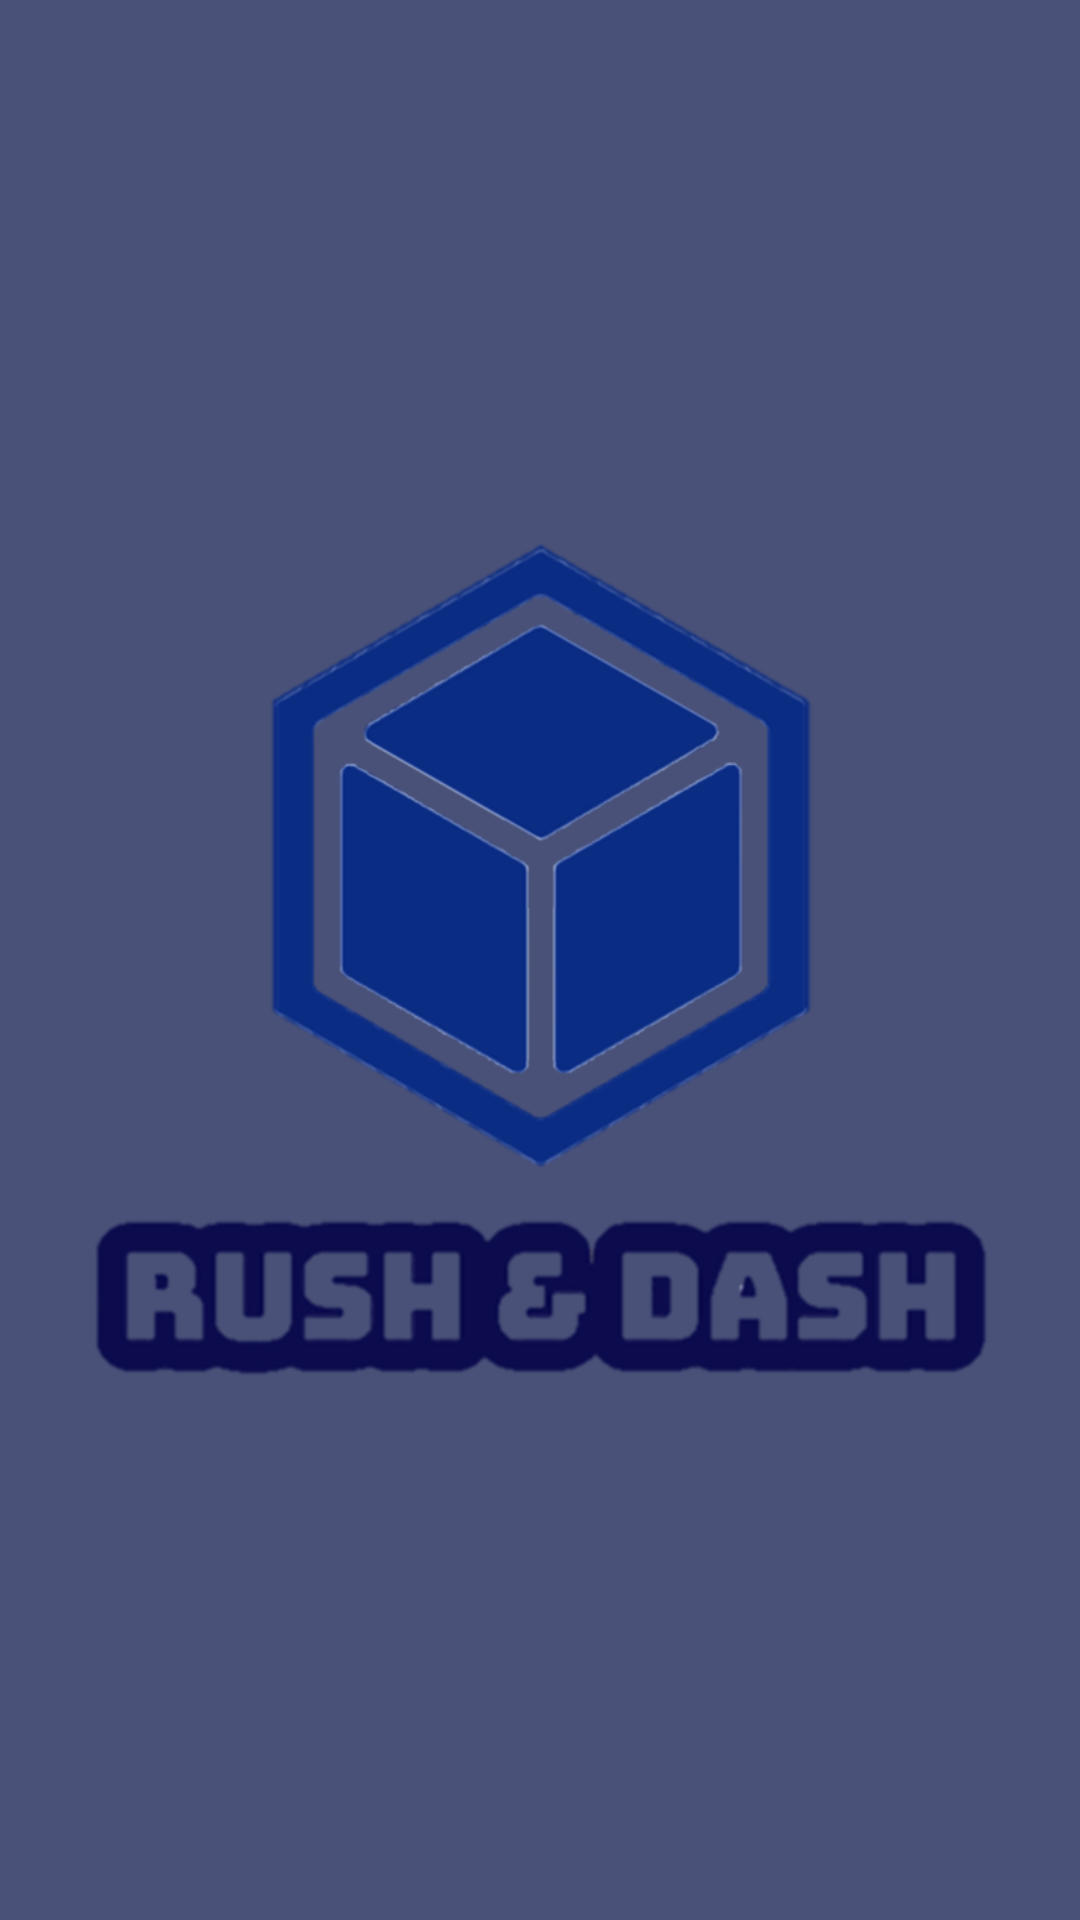

Produce the Android XML layout that renders to this screen, including the resource entries it uses.
<!-- AndroidManifest.xml: application theme Theme.Aplic -->
<!-- res/layout/activity_splash_screen.xml -->
<?xml version="1.0" encoding="utf-8"?>
<androidx.constraintlayout.widget.ConstraintLayout
    xmlns:android="http://schemas.android.com/apk/res/android"
    xmlns:app="http://schemas.android.com/apk/res-auto"
    xmlns:tools="http://schemas.android.com/tools"
    android:layout_width="match_parent"
    android:layout_height="match_parent"
    android:background="#495178"
    tools:context=".activities.SplashScreenActivity">

    <ImageView
        android:id="@+id/SplashScreenImage"
        android:layout_width="300dp"
        android:layout_height="300dp"
        android:src="@drawable/game_logo"
        app:layout_constraintBottom_toBottomOf="parent"
        app:layout_constraintLeft_toLeftOf="parent"
        app:layout_constraintRight_toRightOf="parent"
        app:layout_constraintTop_toTopOf="parent" />

</androidx.constraintlayout.widget.ConstraintLayout>
<!-- resources referenced by this layout -->
<resources>
  <!-- drawable game_logo: png bitmap (drawable, 126293 bytes) -->
  <style name="Theme.Aplic" parent="Theme.AppCompat.DayNight.NoActionBar">
          
          <item name="colorPrimary">#535353</item>
          <item name="colorPrimaryVariant">#000000</item>
          <item name="colorOnPrimary">@color/white</item>
          
          <item name="colorSecondary">@color/teal_200</item>
          <item name="colorSecondaryVariant">@color/teal_700</item>
          <item name="colorOnSecondary">@color/black</item>
          
          <item name="android:statusBarColor">?attr/colorPrimaryVariant</item>
          
      </style>
  <color name="white">#FFFFFFFF</color>
  <color name="teal_200">#FF03DAC5</color>
  <color name="teal_700">#FF018786</color>
  <color name="black">#FF000000</color>
</resources>
